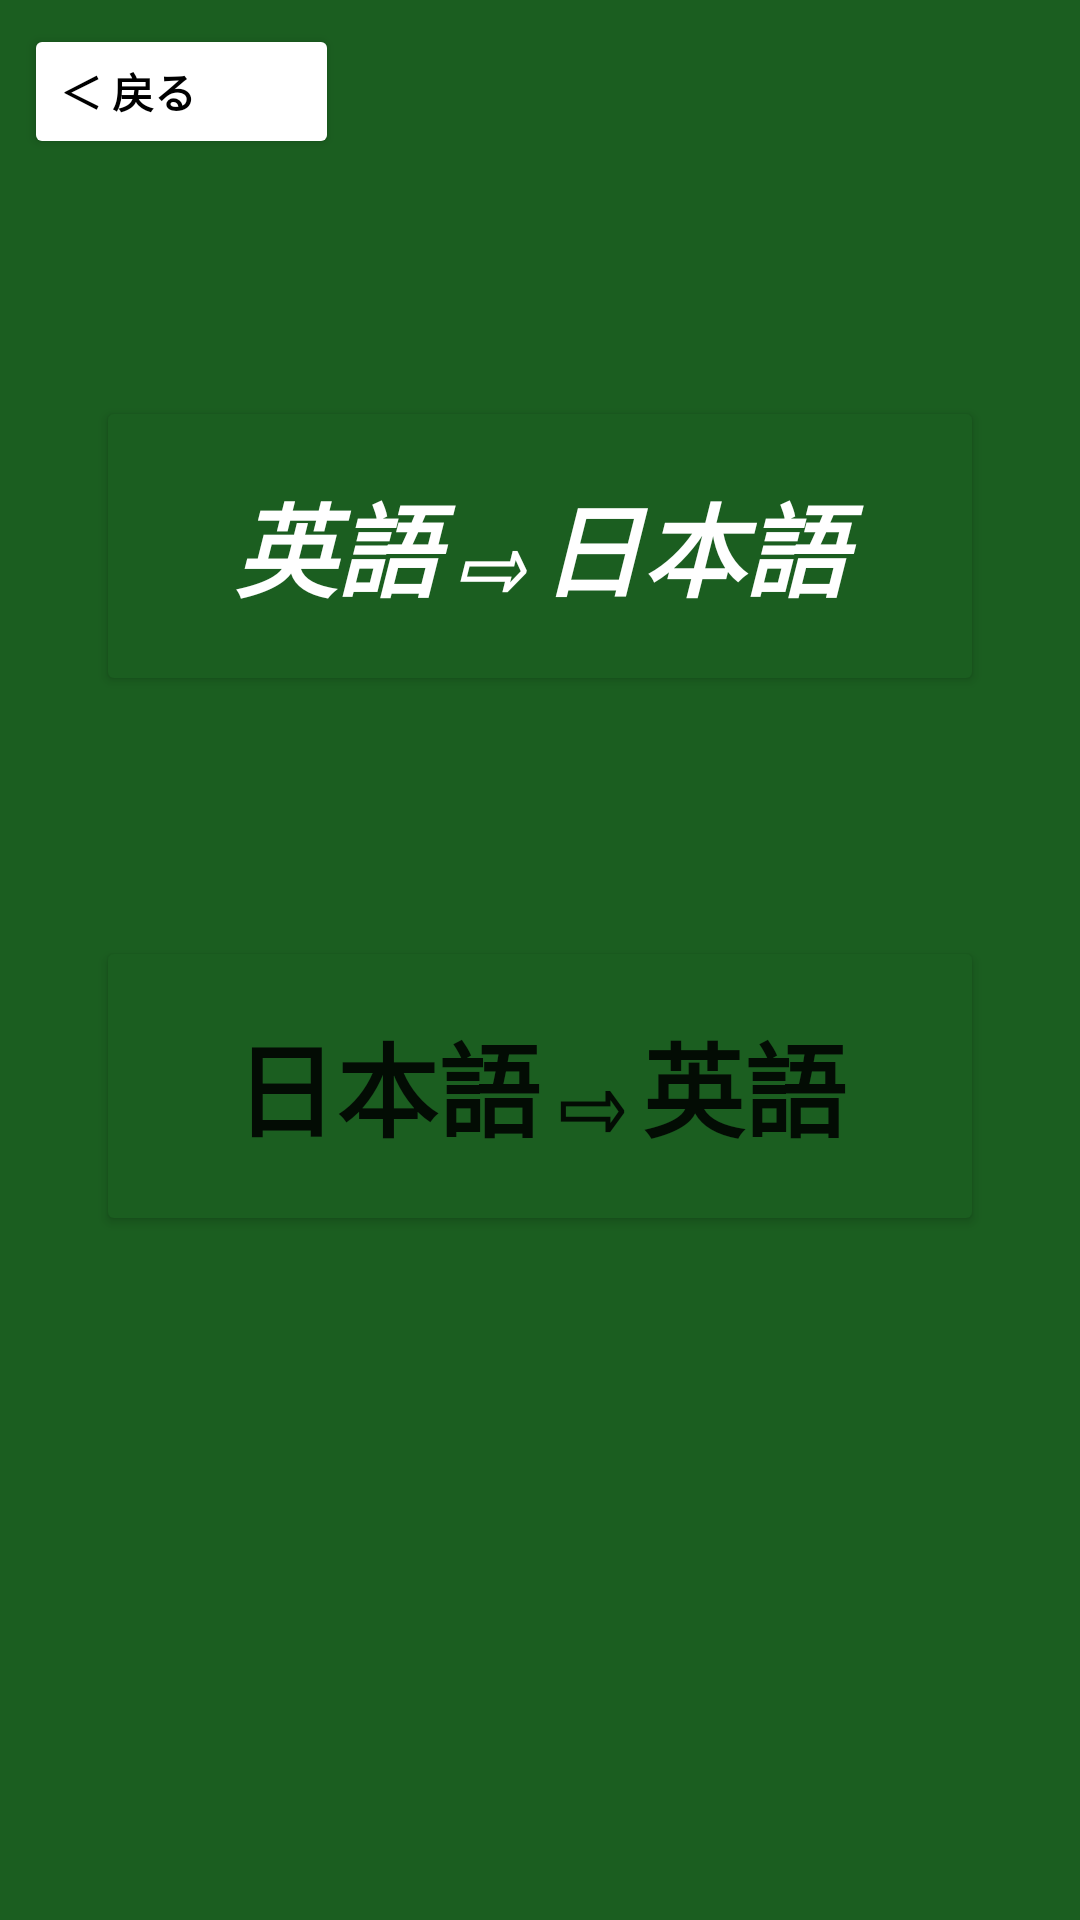

The Android layout XML behind this screen, and the referenced resources:
<!-- AndroidManifest.xml: application theme Theme.VisionTest -->
<!-- res/layout/activity_order.xml -->
<?xml version="1.0" encoding="utf-8"?>
<androidx.constraintlayout.widget.ConstraintLayout xmlns:android="http://schemas.android.com/apk/res/android"
    xmlns:app="http://schemas.android.com/apk/res-auto"
    xmlns:tools="http://schemas.android.com/tools"
    android:layout_width="match_parent"
    android:layout_height="match_parent"
    android:background="#1B5E20"
    android:backgroundTint="@color/bord"
    tools:context=".Order">

    <Button
        android:id="@+id/en_ja_btn"
        android:layout_width="0dp"
        android:layout_height="100dp"
        android:layout_marginStart="32dp"
        android:layout_marginTop="132dp"
        android:layout_marginEnd="32dp"
        android:backgroundTint="@color/bord"
        android:text="@string/order_en_ja"
        android:textColor="@color/white"
        android:textSize="34sp"
        android:textStyle="bold|italic"
        app:layout_constraintEnd_toEndOf="parent"
        app:layout_constraintHorizontal_bias="0.498"
        app:layout_constraintStart_toStartOf="parent"
        app:layout_constraintTop_toTopOf="parent" />

    <Button
        android:id="@+id/ja_en_btn"
        android:layout_width="0dp"
        android:layout_height="100dp"
        android:layout_marginStart="32dp"
        android:layout_marginTop="80dp"
        android:layout_marginEnd="32dp"
        android:backgroundTint="@color/bord"
        android:text="@string/order_ja_en"
        android:textSize="34sp"
        android:textStyle="bold"
        app:layout_constraintEnd_toEndOf="parent"
        app:layout_constraintHorizontal_bias="0.0"
        app:layout_constraintStart_toStartOf="parent"
        app:layout_constraintTop_toBottomOf="@+id/en_ja_btn" />

    <Button
        android:id="@+id/back_btn4"
        android:layout_width="105dp"
        android:layout_height="45dp"
        android:layout_marginStart="8dp"
        android:layout_marginTop="8dp"
        android:backgroundTint="@color/white"
        android:text="@string/back"
        android:textAlignment="textStart"
        android:textColor="@color/black"
        android:textStyle="bold"
        app:layout_constraintStart_toStartOf="parent"
        app:layout_constraintTop_toTopOf="parent" />
</androidx.constraintlayout.widget.ConstraintLayout>
<!-- resources referenced by this layout -->
<resources>
  <color name="black">#FF000000</color>
  <color name="bord">#1B5E20</color>
  <color name="white">#FFFFFFFF</color>
  <string name="back">＜   戻る</string>
  <string name="order_en_ja">英語⇨日本語</string>
  <string name="order_ja_en">日本語⇨英語</string>
  <style name="Theme.VisionTest" parent="Theme.MaterialComponents.DayNight.DarkActionBar">
          
          <item name="colorPrimary">@color/huti</item>
          <item name="colorPrimaryVariant">@color/purple_700</item>
          <item name="colorOnPrimary">@color/white</item>
          
          <item name="colorSecondary">@color/teal_200</item>
          <item name="colorSecondaryVariant">@color/teal_700</item>
          <item name="colorOnSecondary">@color/black</item>
          
          <item name="android:statusBarColor" tools:targetApi="l">?attr/colorPrimaryVariant</item>
          
      </style>
  <color name="huti">#FA824917</color>
  <color name="purple_700">#FF3700B3</color>
  <color name="teal_200">#FF03DAC5</color>
  <color name="teal_700">#FF018786</color>
</resources>
